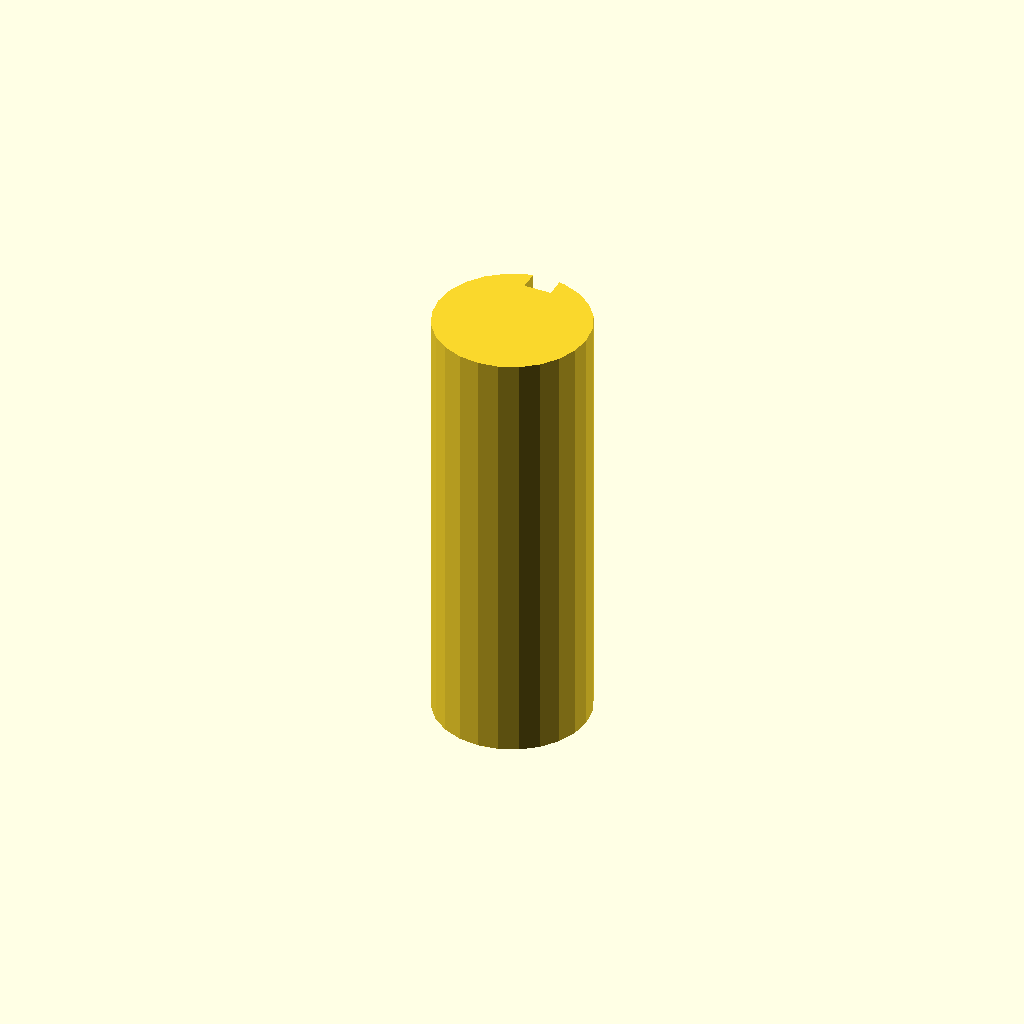
Cell 1 — every parameter at its default value.
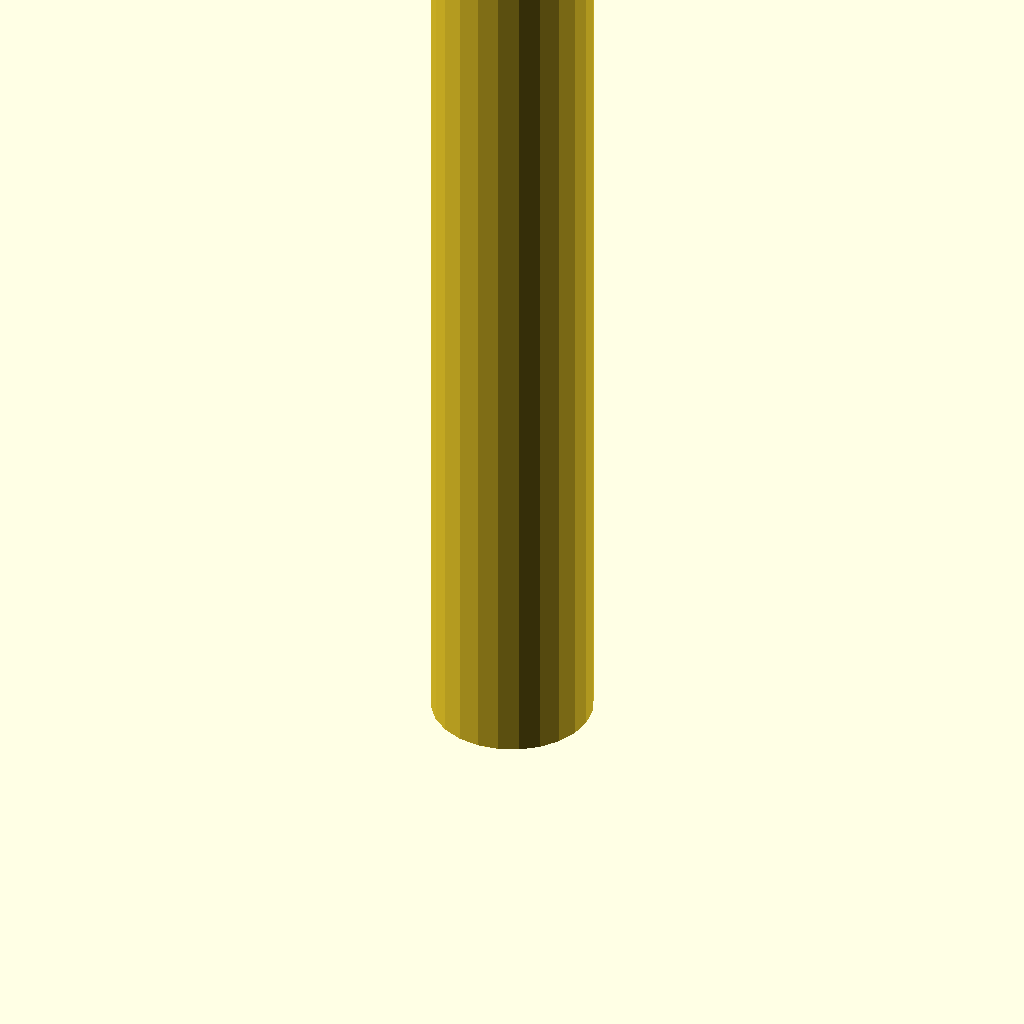
Cell 2 — plate_t set to 160, the other parameters unchanged.
All cells are drawn from one camera (rotation 55°, 0°, 25°, orthographic, colour scheme Cornfield), so only the parameter changes between them.
OpenSCAD source file optional_data/data/sketch3/keyways/part_0077.scad:
$fn = 32;

// ----------------------------------------------------------------------
// Keyway shaft: d28 shaft, key 5 x 3.5 mm
// ----------------------------------------------------------------------

// --- parameters (mm) ---
shaft_r = 14;             // shaft radius
key_w = 5;                // keyway width
key_d = 3.5;              // keyway depth below the surface line
plate_t = 80;             // shaft length, Z (extrusion height)

shaft_d = 2 * shaft_r;  // shaft diameter
circle_step = 15;  // polygon sampling step, degrees

profile = [[10.377, 27.523], [7, 26.124], [4.101, 23.899], [1.876, 21], [0.477, 17.623], [0, 14], [0.477, 10.377], [1.876, 7], [4.101, 4.101], [7, 1.876], [10.377, 0.477], [14, 0], [17.623, 0.477], [21, 1.876], [23.899, 4.101], [26.124, 7], [27.523, 10.377], [28, 14], [27.523, 17.623], [26.124, 21], [23.899, 23.899], [21, 26.124], [17.623, 27.523], [16.5, 27.775], [16.5, 24.275], [11.5, 24.275], [11.5, 27.775]];  // primary outline, 27 points, counter clockwise

// --- the one profile operation ---
linear_extrude(height = plate_t) polygon(points = profile);
Parameter table extracted from the source (name, type, default, range or options):
shaft_r: number, default 14
key_w: number, default 5
key_d: number, default 3.5
plate_t: number, default 80
circle_step: number, default 15
